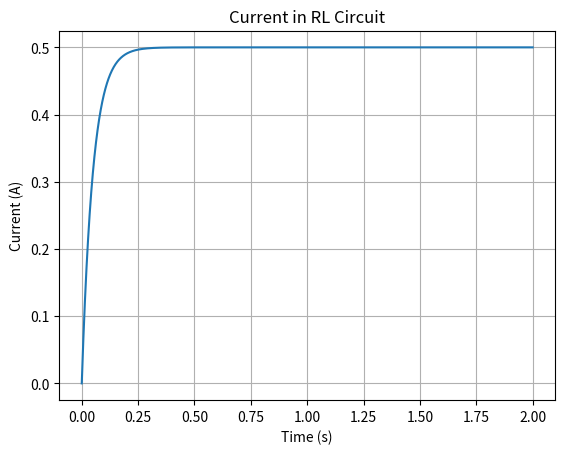

Python code for this plot:
import numpy as np
import matplotlib.pyplot as plt

def dIdt(t, I, R, L, V):
    # Define the differential equation for RL circuit
    return (V - I * R) / L

def runge_kutta_4th_order(t0, I0, t, h, R, L, V):
    n = int((t - t0) / h)
    I = I0
    I_values = [I0]

    for _ in range(n):
        k1 = h * dIdt(t0, I, R, L, V)
        k2 = h * dIdt(t0 + 0.5 * h, I + 0.5 * k1, R, L, V)
        k3 = h * dIdt(t0 + 0.5 * h, I + 0.5 * k2, R, L, V)
        k4 = h * dIdt(t0 + h, I + k3, R, L, V)
        I = I + (k1 + 2 * k2 + 2 * k3 + k4) / 6
        t0 += h
        I_values.append(I)

    return I_values

# Example usage
t0, I0, t, h = 0, 0, 2, 0.001
R = 10  # Resistance (ohms)
L = 0.5  # Inductance (henrys)
V = 5  # DC voltage (volts)

current_values = runge_kutta_4th_order(t0, I0, t, h, R, L, V)

# Plot the current vs. time
time_values = np.arange(t0, t + h, h)
plt.plot(time_values, current_values)
plt.xlabel("Time (s)")
plt.ylabel("Current (A)")
plt.title("Current in RL Circuit")
plt.grid(True)
plt.show()
